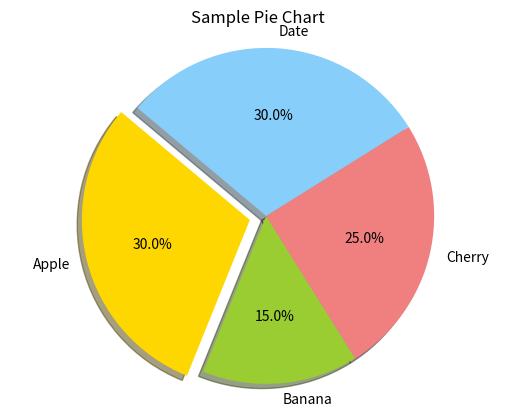

Python code for this plot:
import matplotlib.pyplot as plt

# Sample data
labels = ['Apple', 'Banana', 'Cherry', 'Date']
sizes = [30, 15, 25, 30]
colors = ['gold', 'yellowgreen', 'lightcoral', 'lightskyblue']
explode = (0.1, 0, 0, 0)  # explode the 1st slice (i.e. 'Apple')

# Create the pie chart
plt.pie(sizes, explode=explode, labels=labels, colors=colors, autopct='%1.1f%%',
        shadow=True, startangle=140)

plt.axis('equal')  # Equal aspect ratio ensures that pie is drawn as a circle.
plt.title('Sample Pie Chart')
plt.savefig('pie_chart.png')
plt.show()
